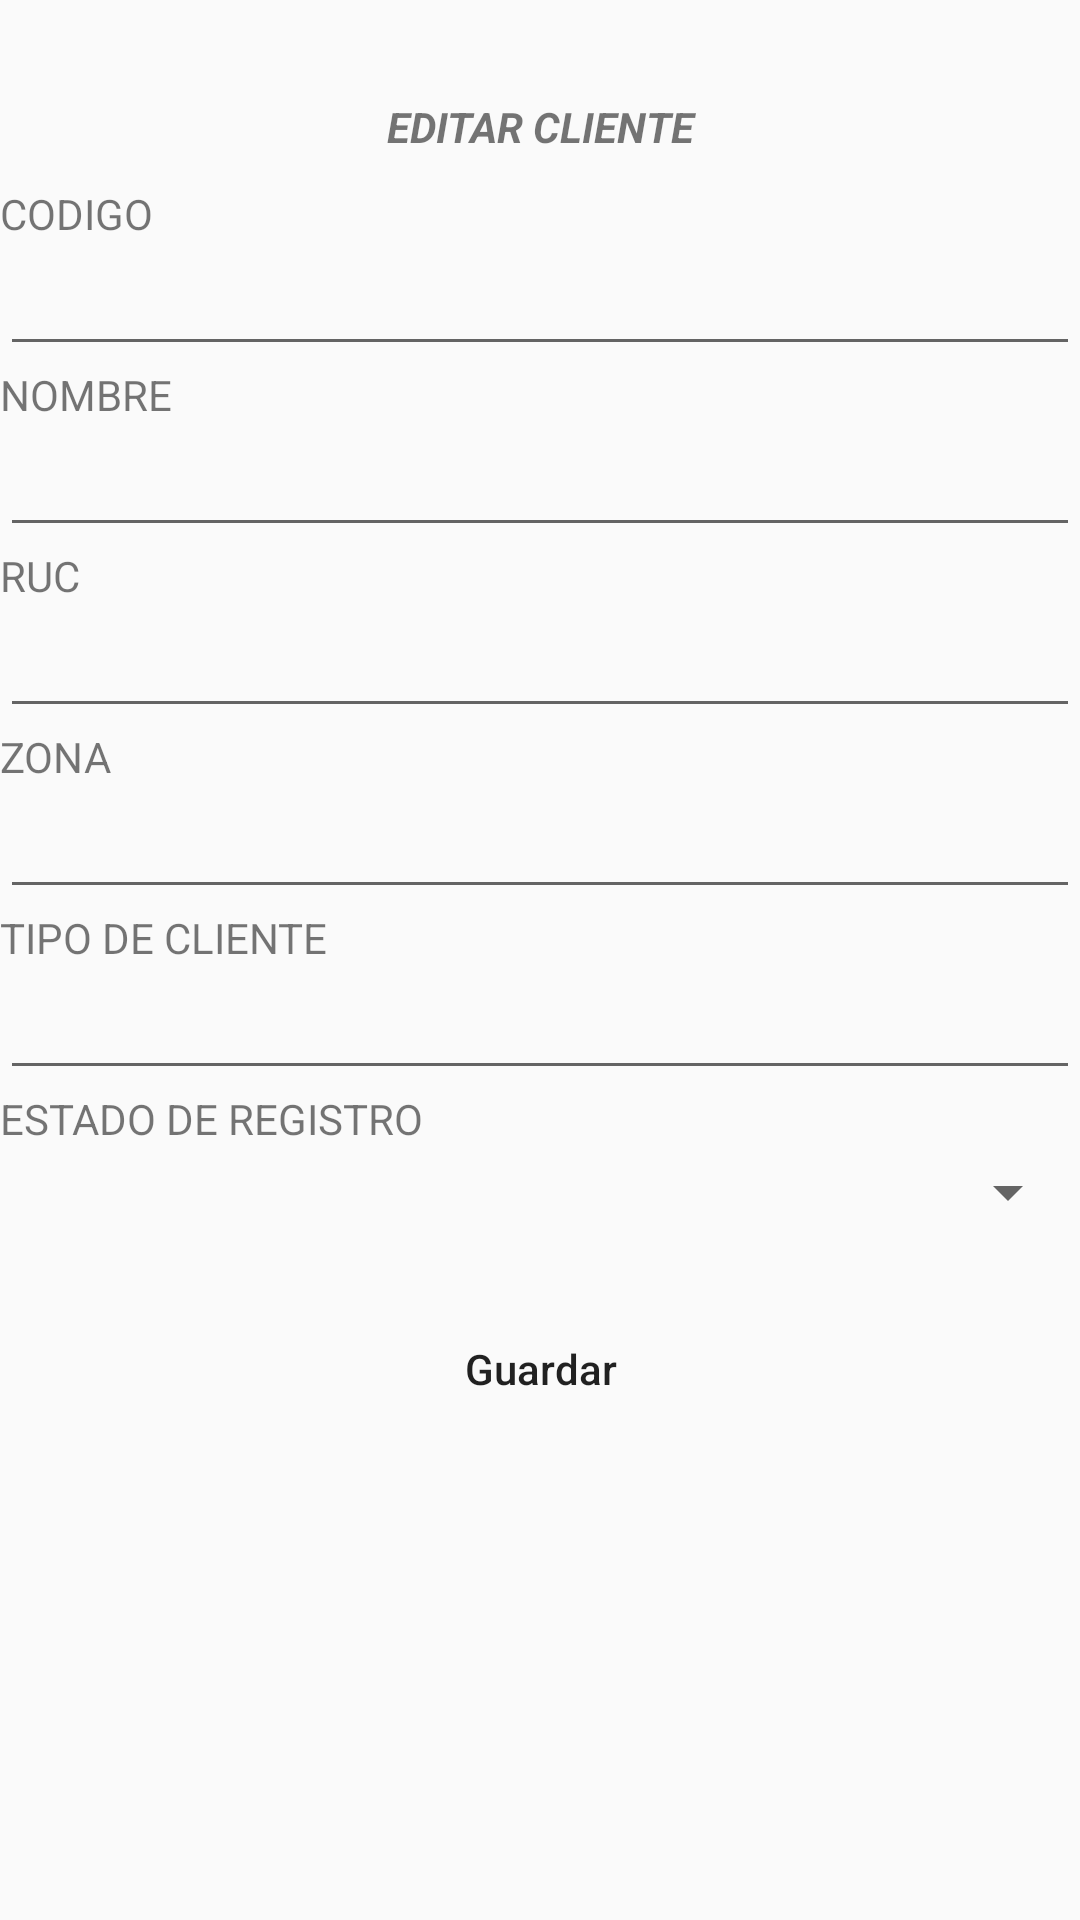

Write the Android layout XML for this screen, with the resource values it uses.
<!-- AndroidManifest.xml: application theme Theme.AppCompat.DayNight.NoActionBar -->
<!-- res/layout/fragment_modificar_cliente.xml -->
<?xml version="1.0" encoding="utf-8"?>
<androidx.constraintlayout.widget.ConstraintLayout xmlns:android="http://schemas.android.com/apk/res/android"
    xmlns:app="http://schemas.android.com/apk/res-auto"
    xmlns:tools="http://schemas.android.com/tools"
    android:layout_width="match_parent"
    android:layout_height="match_parent"
    android:layout_marginRight="20dp"
    android:layout_marginLeft="20dp"
    android:layout_marginTop="20dp"
    tools:context=".fragments.FragmentModificarCliente">

    <LinearLayout
        android:layout_width="match_parent"
        android:layout_height="575dp"
        android:orientation="vertical"
        app:layout_constraintBottom_toBottomOf="parent"
        app:layout_constraintEnd_toEndOf="parent"
        app:layout_constraintStart_toStartOf="parent"
        app:layout_constraintTop_toTopOf="parent"
        tools:visibility="visible">

        <TextView
            android:id="@+id/textView6"
            android:layout_width="match_parent"
            android:layout_height="wrap_content"
            android:text="EDITAR CLIENTE"
            android:textAlignment="center"
            android:textStyle="bold|italic" />

        <Space
            android:layout_width="match_parent"
            android:layout_height="10dp" />

        <TextView
            android:id="@+id/textView7"
            android:layout_width="match_parent"
            android:layout_height="wrap_content"
            android:text="CODIGO" />

        <EditText
            android:id="@+id/editCodigo"
            android:layout_width="match_parent"
            android:layout_height="wrap_content"
            android:ems="10"
            android:inputType="textPersonName" />

        <TextView
            android:id="@+id/textView8"
            android:layout_width="match_parent"
            android:layout_height="wrap_content"
            android:text="NOMBRE" />

        <EditText
            android:id="@+id/editNombre"
            android:layout_width="match_parent"
            android:layout_height="wrap_content"
            android:ems="10"
            android:inputType="textPersonName" />

        <TextView
            android:id="@+id/textView9"
            android:layout_width="match_parent"
            android:layout_height="wrap_content"
            android:text="RUC" />

        <EditText
            android:id="@+id/editRuc"
            android:layout_width="match_parent"
            android:layout_height="wrap_content"
            android:ems="10"
            android:inputType="textPersonName" />

        <TextView
            android:id="@+id/textView10"
            android:layout_width="match_parent"
            android:layout_height="wrap_content"
            android:text="ZONA" />

        <EditText
            android:id="@+id/editZona"
            android:layout_width="match_parent"
            android:layout_height="wrap_content"
            android:ems="10"
            android:inputType="textPersonName" />

        <TextView
            android:id="@+id/textView11"
            android:layout_width="match_parent"
            android:layout_height="wrap_content"
            android:text="TIPO DE CLIENTE" />

        <EditText
            android:id="@+id/editTipo"
            android:layout_width="match_parent"
            android:layout_height="wrap_content"
            android:ems="10"
            android:inputType="textPersonName" />

        <TextView
            android:id="@+id/textView12"
            android:layout_width="match_parent"
            android:layout_height="wrap_content"
            android:text="ESTADO DE REGISTRO" />

        <Spinner
            android:id="@+id/spinnerEditEstado"
            android:layout_width="match_parent"
            android:layout_height="30dp" />

        <Space
            android:layout_width="match_parent"
            android:layout_height="20dp" />

        <androidx.appcompat.widget.AppCompatButton
            android:id="@+id/btnModificar"
            android:layout_width="match_parent"
            android:layout_height="wrap_content"
            android:layout_marginLeft="50dp"
            android:layout_marginRight="50dp"
            android:background="@drawable/custom_button_ne"
            android:text="Guardar"
            android:textAllCaps="false" />
    </LinearLayout>
</androidx.constraintlayout.widget.ConstraintLayout>
<!-- resources referenced by this layout -->
<resources>
  <!-- drawable custom_button_ne (drawable) -->
  <?xml version="1.0" encoding="utf-8"?>
  <selector xmlns:android="http://schemas.android.com/apk/res/android">
  
      
      <item
          android:state_pressed="true"
          android:drawable="@drawable/button_press_ne"/>
      
      <item
          android:drawable="@drawable/button_default_ne"/>
  
  </selector>
</resources>
